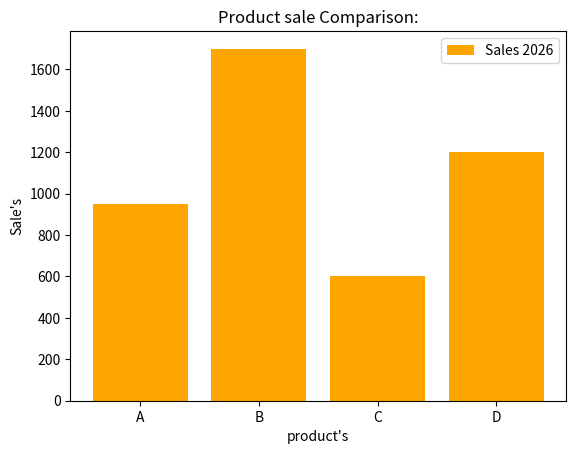

Source code (Python):
# islye use hota hai jab kisi data ko compair krna hota hai...
# e.g : daily sales kitni hoi.

import matplotlib.pyplot as plt

product = ['A' , 'B' , 'C' , 'D']
sales = [950 , 1700 , 600 , 1200]

plt.bar(product , sales , color = 'orange' , label = 'Sales 2026')
plt.xlabel("product's")
plt.ylabel("Sale's")
plt.title('Product sale Comparison:')
plt.legend()



# plt.savefig("Bar_Graph.png" , dpi = 300 , bbox_inches = 'tight')  # DPI : dots per inch (img quality)
                                                                   # bbox_inches : remove rounded space.
plt.show()
